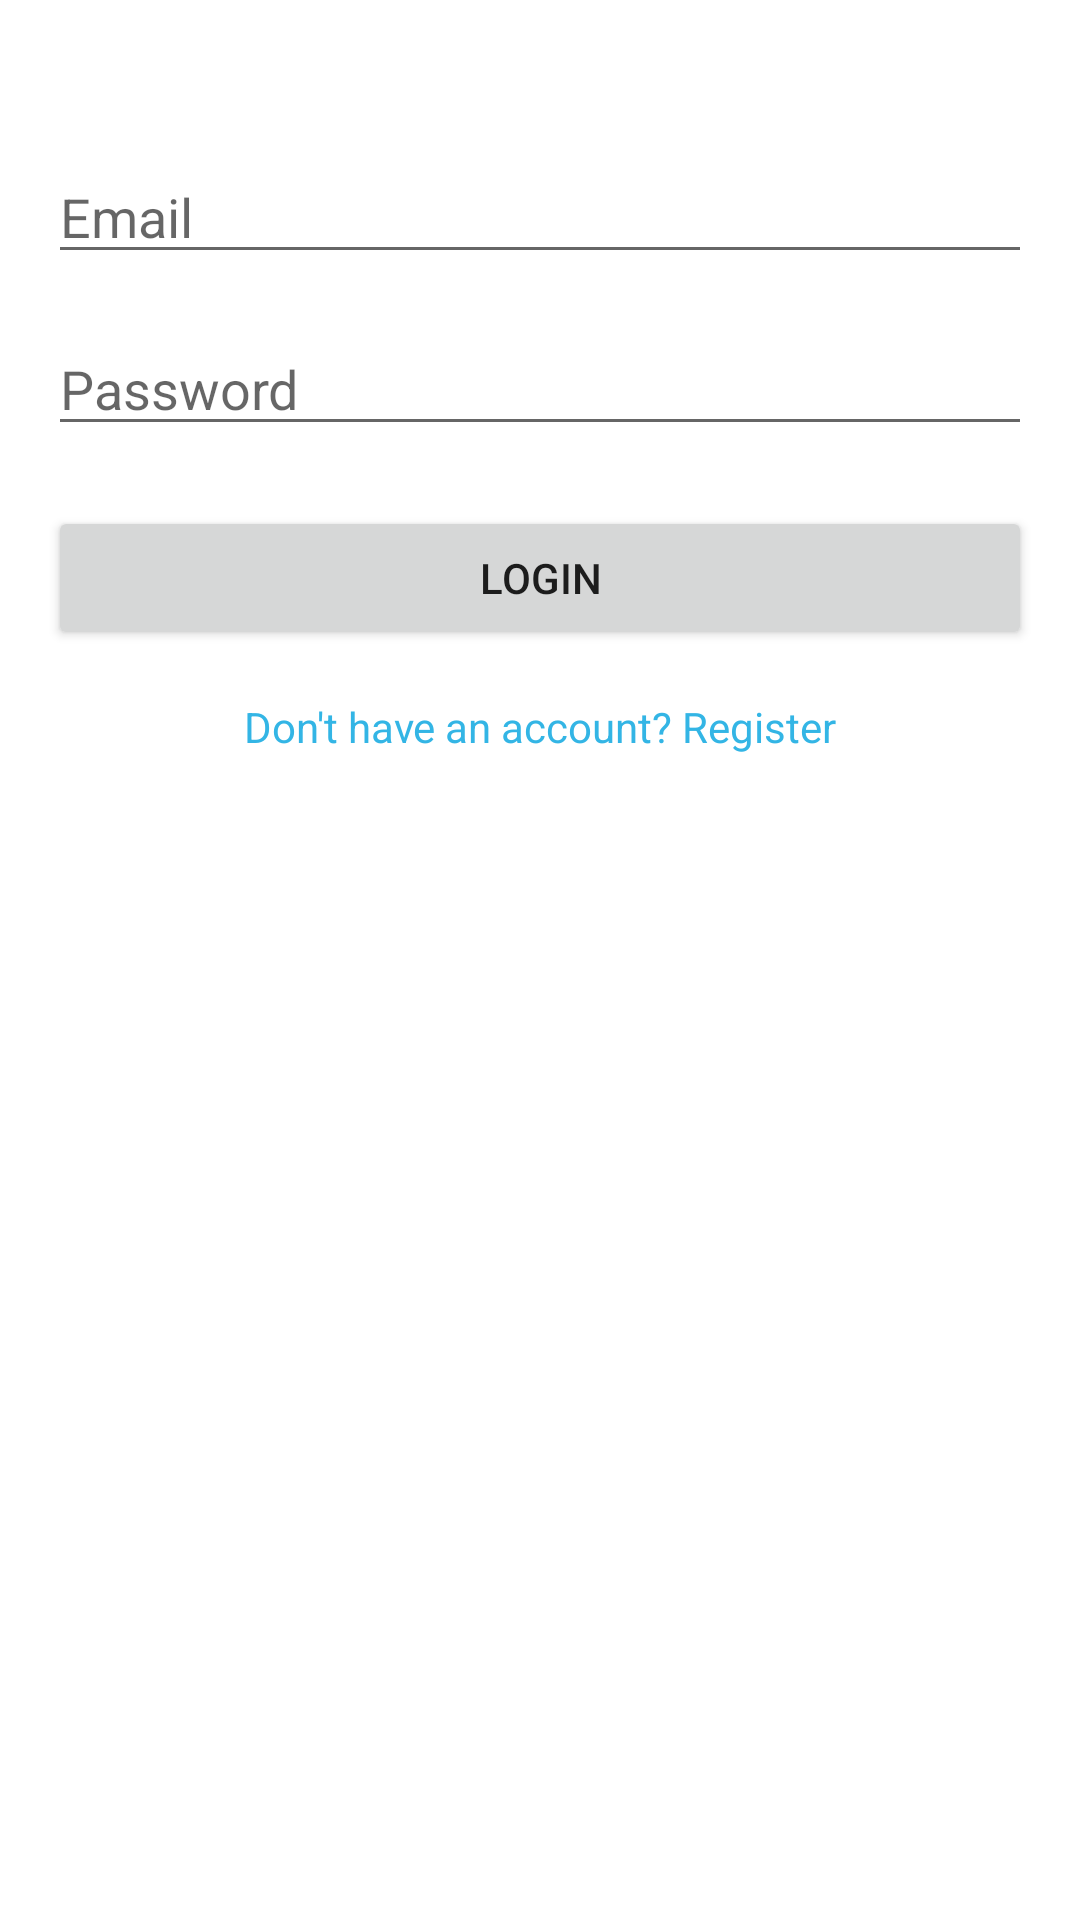

This screen was rendered from an Android layout file. Write that file and the resources it references.
<!-- AndroidManifest.xml: application theme Theme.SinauOpenCVKotlin -->
<!-- res/layout/activity_login.xml -->
<androidx.constraintlayout.widget.ConstraintLayout
    xmlns:android="http://schemas.android.com/apk/res/android"
    xmlns:app="http://schemas.android.com/apk/res-auto"
    xmlns:tools="http://schemas.android.com/tools"
    android:layout_width="match_parent"
    android:layout_height="match_parent"
    >

    <EditText
        android:id="@+id/editTextEmail"
        android:layout_width="0dp"
        android:layout_height="wrap_content"
        android:hint="Email"
        android:inputType="textEmailAddress"
        app:layout_constraintTop_toTopOf="parent"
        app:layout_constraintStart_toStartOf="parent"
        app:layout_constraintEnd_toEndOf="parent"
        android:layout_marginStart="16dp"
        android:layout_marginEnd="16dp"
        android:layout_marginTop="50dp"/>

    <EditText
        android:id="@+id/editTextPassword"
        android:layout_width="0dp"
        android:layout_height="wrap_content"
        android:hint="Password"
        android:inputType="textPassword"
        app:layout_constraintTop_toBottomOf="@+id/editTextEmail"
        app:layout_constraintStart_toStartOf="parent"
        app:layout_constraintEnd_toEndOf="parent"
        android:layout_marginTop="16dp"
        android:layout_marginStart="16dp"
        android:layout_marginEnd="16dp"/>

    <Button
        android:id="@+id/buttonLogin"
        android:layout_width="0dp"
        android:layout_height="wrap_content"
        android:text="Login"
        app:layout_constraintTop_toBottomOf="@+id/editTextPassword"
        app:layout_constraintStart_toStartOf="parent"
        app:layout_constraintEnd_toEndOf="parent"
        android:layout_marginTop="20dp"
        android:layout_marginStart="16dp"
        android:layout_marginEnd="16dp"/>

    <TextView
        android:id="@+id/textViewRegister"
        android:layout_width="wrap_content"
        android:layout_height="wrap_content"
        android:text="Don't have an account? Register"
        android:textColor="@android:color/holo_blue_light"
        app:layout_constraintTop_toBottomOf="@+id/buttonLogin"
        app:layout_constraintStart_toStartOf="parent"
        app:layout_constraintEnd_toEndOf="parent"
        android:layout_marginTop="16dp"/>
</androidx.constraintlayout.widget.ConstraintLayout>
<!-- resources referenced by this layout -->
<resources>
  <style name="Theme.SinauOpenCVKotlin" parent="Base.Theme.SinauOpenCVKotlin" />
  <style name="Base.Theme.SinauOpenCVKotlin" parent="Theme.MaterialComponents.Light.DarkActionBar">
          
           <item name="colorPrimary">@color/purple_500</item>
      </style>
  <color name="purple_500">#FF6200EE</color>
</resources>
